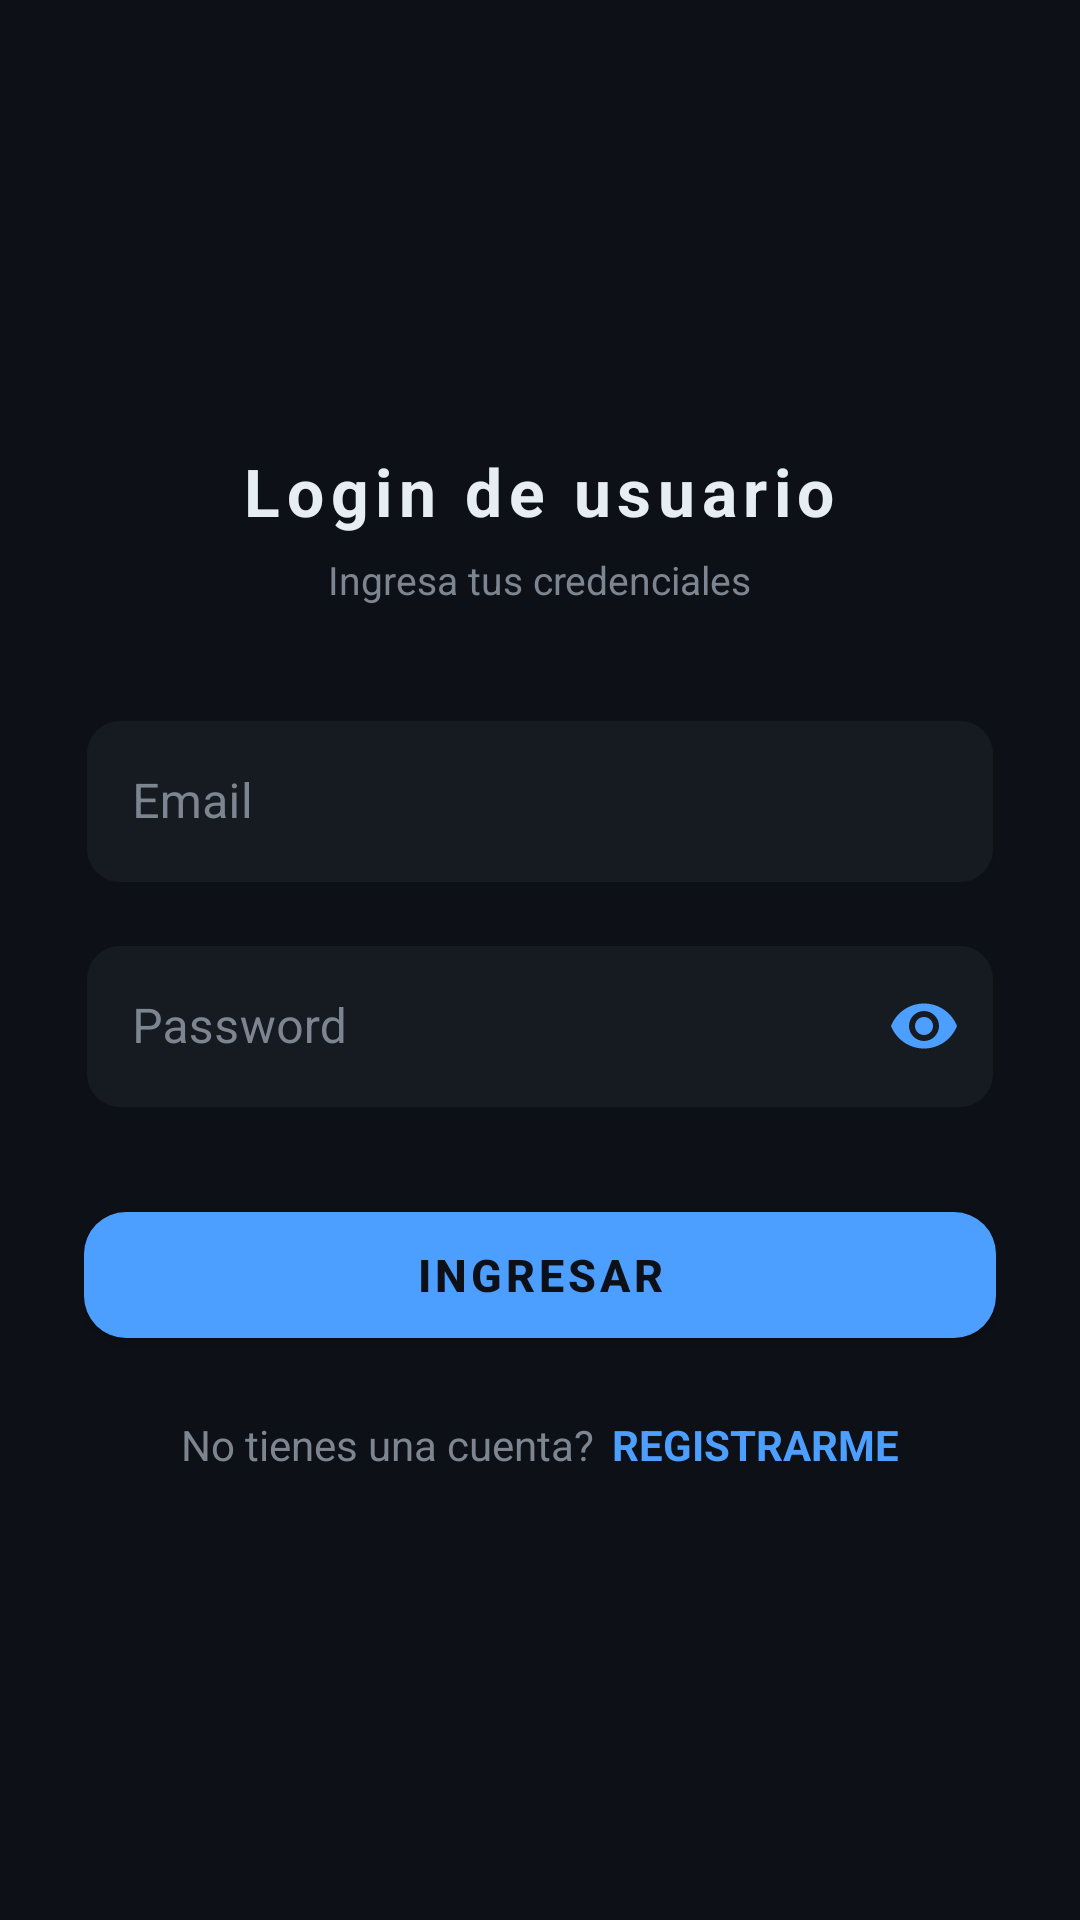

The Android layout XML behind this screen, and the referenced resources:
<!-- AndroidManifest.xml: application theme Theme.CodeRoyale -->
<!-- res/layout/activity_login_email.xml -->
<?xml version="1.0" encoding="utf-8"?>
<RelativeLayout xmlns:android="http://schemas.android.com/apk/res/android"
    xmlns:app="http://schemas.android.com/apk/res-auto"
    android:id="@+id/main"
    android:layout_width="match_parent"
    android:layout_height="match_parent"
    android:background="@color/cr_fondo">

    <LinearLayout
        android:layout_width="match_parent"
        android:layout_height="match_parent"
        android:orientation="vertical"
        android:gravity="center"
        android:padding="28dp">

        <TextView
            android:text="@string/Txt_login"
            android:textStyle="bold"
            android:textSize="22sp"
            android:letterSpacing="0.1"
            android:textColor="@color/cr_texto_primario"
            android:layout_width="wrap_content"
            android:layout_height="wrap_content"
            android:layout_marginBottom="6dp" />

        <TextView
            android:text="Ingresa tus credenciales"
            android:textColor="@color/cr_texto_secundario"
            android:textSize="13sp"
            android:layout_width="wrap_content"
            android:layout_height="wrap_content"
            android:layout_marginBottom="32dp" />

        
        <com.google.android.material.textfield.TextInputLayout
            android:layout_width="match_parent"
            android:layout_height="wrap_content"
            android:layout_marginBottom="14dp"
            app:boxStrokeColor="@color/cr_acento"
            app:hintTextColor="@color/cr_acento"
            app:boxBackgroundColor="@color/cr_superficie"
            app:boxBackgroundMode="outline"
            app:boxCornerRadiusTopStart="12dp"
            app:boxCornerRadiusBottomEnd="12dp"
            app:boxCornerRadiusTopEnd="12dp"
            app:boxCornerRadiusBottomStart="12dp"
            android:textColorHint="@color/cr_texto_secundario"
            style="@style/Widget.MaterialComponents.TextInputLayout.OutlinedBox">

            <com.google.android.material.textfield.TextInputEditText
                android:id="@+id/Et_email"
                android:hint="@string/Et_email"
                android:inputType="textEmailAddress"
                android:textColor="@color/cr_texto_primario"
                android:layout_width="match_parent"
                android:layout_height="wrap_content" />
        </com.google.android.material.textfield.TextInputLayout>

        
        <com.google.android.material.textfield.TextInputLayout
            android:layout_width="match_parent"
            android:layout_height="wrap_content"
            android:layout_marginBottom="28dp"
            app:boxStrokeColor="@color/cr_acento"
            app:hintTextColor="@color/cr_acento"
            app:boxBackgroundColor="@color/cr_superficie"
            app:boxBackgroundMode="outline"
            app:boxCornerRadiusTopStart="12dp"
            app:boxCornerRadiusBottomEnd="12dp"
            app:boxCornerRadiusTopEnd="12dp"
            app:boxCornerRadiusBottomStart="12dp"
            app:passwordToggleEnabled="true"
            app:passwordToggleTint="@color/cr_acento"
            android:textColorHint="@color/cr_texto_secundario"
            style="@style/Widget.MaterialComponents.TextInputLayout.OutlinedBox">

            <com.google.android.material.textfield.TextInputEditText
                android:id="@+id/Et_password"

                android:hint="@string/Et_password"
                android:inputType="textPassword"
                android:textColor="@color/cr_texto_primario"
                android:layout_width="match_parent"
                android:layout_height="wrap_content" />
        </com.google.android.material.textfield.TextInputLayout>

        
        <com.google.android.material.button.MaterialButton
            android:id="@+id/Btn_ingresar"
            android:text="@string/Btn_ingresar"
            android:textAllCaps="true"
            android:textStyle="bold"
            android:textSize="15sp"
            android:textColor="@color/cr_fondo"
            android:layout_width="match_parent"
            android:layout_height="54dp"
            app:backgroundTint="@color/cr_acento"
            app:cornerRadius="14dp" />

        
        <LinearLayout
            android:layout_width="match_parent"
            android:layout_height="wrap_content"
            android:orientation="horizontal"
            android:gravity="center"
            android:layout_marginTop="20dp">

            <TextView
                android:text="@string/Txt_no_cuenta"
                android:textColor="@color/cr_texto_secundario"
                android:layout_width="wrap_content"
                android:layout_height="wrap_content" />

            <TextView
                android:id="@+id/Txt_registrarme"
                android:text="@string/Txt_registrarme"
                android:textStyle="bold"
                android:textColor="@color/cr_acento"
                android:layout_marginStart="6dp"
                android:layout_width="wrap_content"
                android:layout_height="wrap_content" />
        </LinearLayout>

    </LinearLayout>
</RelativeLayout>
<!-- resources referenced by this layout -->
<resources>
  <color name="cr_acento">#4D9FFF</color>
  <color name="cr_fondo">#0D1117</color>
  <color name="cr_superficie">#161B22</color>
  <color name="cr_texto_primario">#E6EDF3</color>
  <color name="cr_texto_secundario">#7D8590</color>
  <string name="Btn_ingresar">Ingresar</string>
  <string name="Et_email">Email</string>
  <string name="Et_password">Password</string>
  <string name="Txt_login">Login de usuario</string>
  <string name="Txt_no_cuenta">No tienes una cuenta?</string>
  <string name="Txt_registrarme">REGISTRARME</string>
  <style name="Theme.CodeRoyale" parent="Theme.MaterialComponents.DayNight.NoActionBar">
          
          <item name="colorPrimary">@color/cr_acento</item>
          <item name="colorPrimaryVariant">@color/cr_superficie</item>
          <item name="colorOnPrimary">@color/cr_fondo</item>
  
          
          <item name="colorSecondary">@color/cr_acento</item>
          <item name="colorSecondaryVariant">@color/cr_acento</item>
          <item name="colorOnSecondary">@color/cr_fondo</item>
  
          
          <item name="android:colorBackground">@color/cr_fondo</item>
          <item name="colorSurface">@color/cr_superficie</item>
          <item name="colorOnSurface">@color/cr_texto_primario</item>
  
          
          <item name="android:navigationBarColor">@color/cr_superficie</item>
          <item name="android:statusBarColor">@color/cr_superficie</item>
      </style>
</resources>
